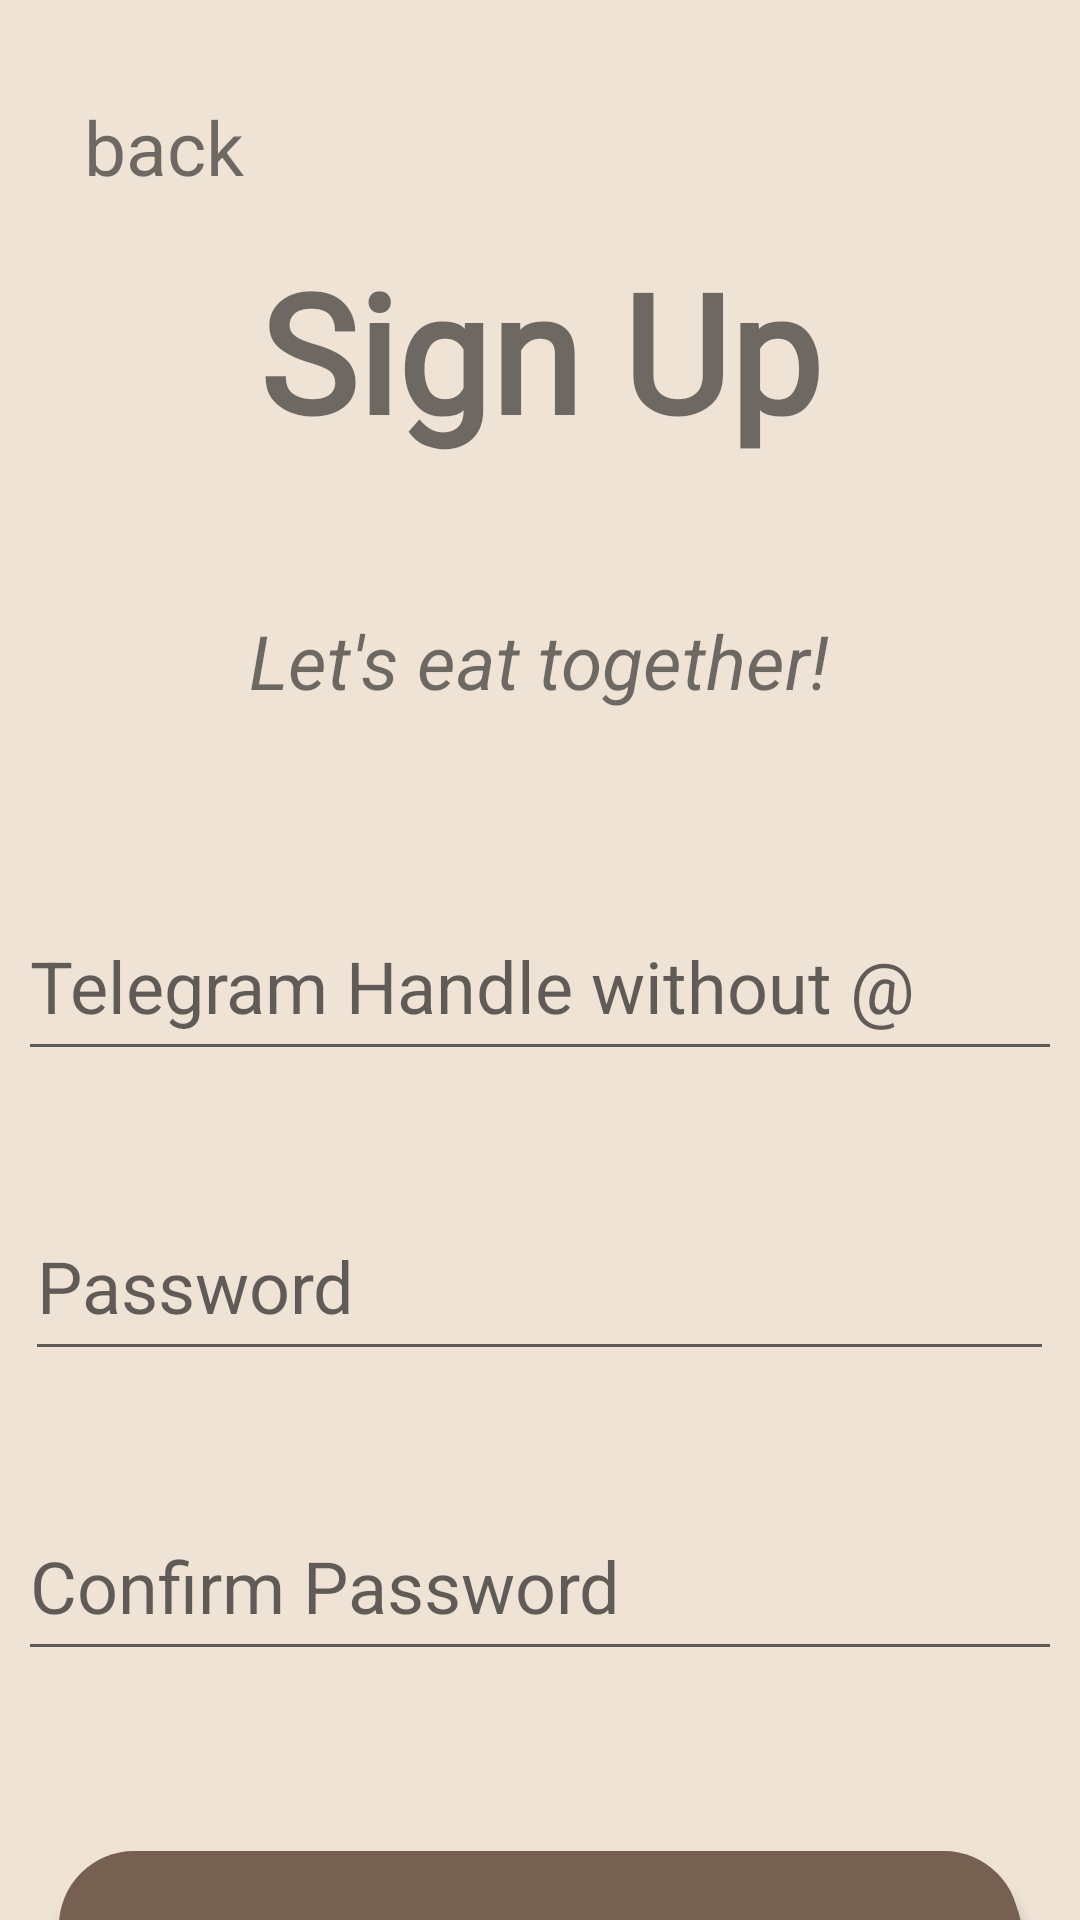

Layout XML and referenced resources for this Android screen:
<!-- AndroidManifest.xml: application theme Theme.AndroidApp -->
<!-- res/layout/activity_register_user.xml -->
<?xml version="1.0" encoding="utf-8"?>
<androidx.constraintlayout.widget.ConstraintLayout xmlns:android="http://schemas.android.com/apk/res/android"
    xmlns:app="http://schemas.android.com/apk/res-auto"
    xmlns:tools="http://schemas.android.com/tools"
    android:layout_width="match_parent"
    android:layout_height="match_parent"
    android:background="#efe3d6"
    tools:context=".RegisterUserActivity">

    <TextView
        android:id="@+id/banner"
        android:layout_width="match_parent"
        android:layout_height="wrap_content"
        android:layout_marginTop="80dp"
        android:fontFamily="@font/playfair"
        android:text="@string/sign_up"
        android:textAlignment="center"
        android:textSize="55sp"
        android:textStyle="bold"
        app:layout_constraintHorizontal_bias="1.0"
        app:layout_constraintLeft_toLeftOf="parent"
        app:layout_constraintRight_toRightOf="parent"
        app:layout_constraintTop_toTopOf="parent" />

    <Button
        android:id="@+id/registerUser"
        android:layout_width="321dp"
        android:layout_height="75dp"
        android:layout_marginTop="60dp"
        android:text="@string/register"
        android:background="@drawable/round_button"
        android:backgroundTint="#766052"
        android:textColor="#ffffff"
        android:textSize="26sp"
        android:textStyle="bold"
        app:layout_constraintLeft_toLeftOf="parent"
        app:layout_constraintRight_toRightOf="parent"
        app:layout_constraintTop_toBottomOf="@+id/confirmPassword" />

    <EditText
        android:id="@+id/password"
        android:layout_width="343dp"
        android:layout_height="60dp"
        android:autofillHints="password"
        android:layout_marginTop="40dp"
        android:ems="10"
        android:hint="@string/password"
        android:inputType="textPassword"
        android:textSize="24sp"
        app:layout_constraintHorizontal_bias="0.485"
        app:layout_constraintLeft_toLeftOf="parent"
        app:layout_constraintRight_toRightOf="parent"
        tools:layout_editor_absoluteY="356dp"
        app:layout_constraintTop_toBottomOf="@+id/telegramHandle" />

    <EditText
        android:id="@+id/telegramHandle"
        android:layout_width="348dp"
        android:layout_height="60dp"
        android:layout_marginTop="60dp"
        android:ems="10"
        android:hint="@string/telegramHandle"
        android:digits="abcdefghijklmnopqrstuvwxyzABCDEFGHIJKLMNOPQRSTUVWXYZ0123456789_"
        android:textSize="24sp"
        app:layout_constraintLeft_toLeftOf="parent"
        app:layout_constraintRight_toRightOf="parent"
        app:layout_constraintTop_toBottomOf="@+id/bannerDescription" />

    <EditText
        android:id="@+id/confirmPassword"
        android:layout_width="348dp"
        android:layout_height="60dp"
        android:layout_marginTop="40dp"
        android:ems="10"
        android:hint="@string/confirm_password"
        android:digits="abcdefghijklmnopqrstuvwxyzABCDEFGHIJKLMNOPQRSTUVWXYZ0123456789_"
        android:textSize="24sp"
        app:layout_constraintLeft_toLeftOf="parent"
        app:layout_constraintRight_toRightOf="parent"
        app:layout_constraintTop_toBottomOf="@+id/password" />

    <TextView
        android:id="@+id/bannerDescription"
        android:layout_width="wrap_content"
        android:layout_height="wrap_content"
        android:layout_marginTop="50dp"
        android:text="@string/let_s_eat_together"
        android:textAlignment="center"
        android:textSize="25sp"
        android:textStyle="italic"
        app:layout_constraintHorizontal_bias="0.498"

        app:layout_constraintLeft_toLeftOf="parent"
        app:layout_constraintRight_toRightOf="parent"
        app:layout_constraintTop_toBottomOf="@+id/banner" />

    <TextView
        android:id="@+id/back"
        android:layout_width="wrap_content"
        android:layout_height="wrap_content"
        android:layout_marginStart="28dp"
        android:layout_marginTop="32dp"
        android:text="@string/back"
        android:textSize="25sp"
        app:layout_constraintStart_toStartOf="parent"
        app:layout_constraintTop_toTopOf="parent" />

    <ProgressBar
        android:id="@+id/progressBar"
        style="?android:attr/progressBarStyleLarge"
        android:layout_width="wrap_content"
        android:layout_height="wrap_content"
        android:layout_centerInParent="true"
        android:layout_marginTop="344dp"
        android:visibility="gone"
        app:layout_constraintLeft_toLeftOf="parent"
        app:layout_constraintRight_toRightOf="parent"
        app:layout_constraintTop_toTopOf="parent"
        app:layout_constraintBottom_toBottomOf="parent"/>


</androidx.constraintlayout.widget.ConstraintLayout>
<!-- resources referenced by this layout -->
<resources>
  <!-- drawable round_button (drawable) -->
  <?xml version="1.0" encoding="utf-8"?>
  <layer-list xmlns:android="http://schemas.android.com/apk/res/android">
      
      <item android:left="1dp" android:top="3dp">
          <shape android:shape="rectangle">
              <solid android:color="@android:color/darker_gray" />
              <corners android:radius="25dp" />
          </shape>
      </item>
      
      <item android:bottom="3dp" android:right="1dp">
          <shape  android:shape="rectangle">
              <solid android:color="@color/button" />
              <corners android:radius="25dp" />
          </shape>
      </item>
  </layer-list>
  <string name="back">back</string>
  <string name="confirm_password">Confirm Password</string>
  <string name="let_s_eat_together">Let\'s eat together!</string>
  <string name="password">Password</string>
  <string name="register">Register</string>
  <string name="sign_up">Sign Up</string>
  <string name="telegramHandle">Telegram Handle without @</string>
  <style name="Theme.AndroidApp" parent="Theme.MaterialComponents.DayNight.NoActionBar">
          
          <item name="colorPrimary">@color/button</item>
          <item name="colorPrimaryVariant">@color/purple_700</item>
          <item name="colorOnPrimary">@color/white</item>
          
          <item name="colorSecondary">@color/teal_200</item>
          <item name="colorSecondaryVariant">@color/teal_700</item>
          <item name="colorOnSecondary">@color/black</item>
          
          <item name="android:statusBarColor">?attr/colorPrimaryVariant</item>
          
      </style>
  <color name="button">#da9f52</color>
  <color name="purple_700">#FF3700B3</color>
  <color name="white">#FFFFFFFF</color>
  <color name="teal_200">#da9f52</color>
  <color name="teal_700">#8b6f5b</color>
  <color name="black">#FF000000</color>
</resources>
